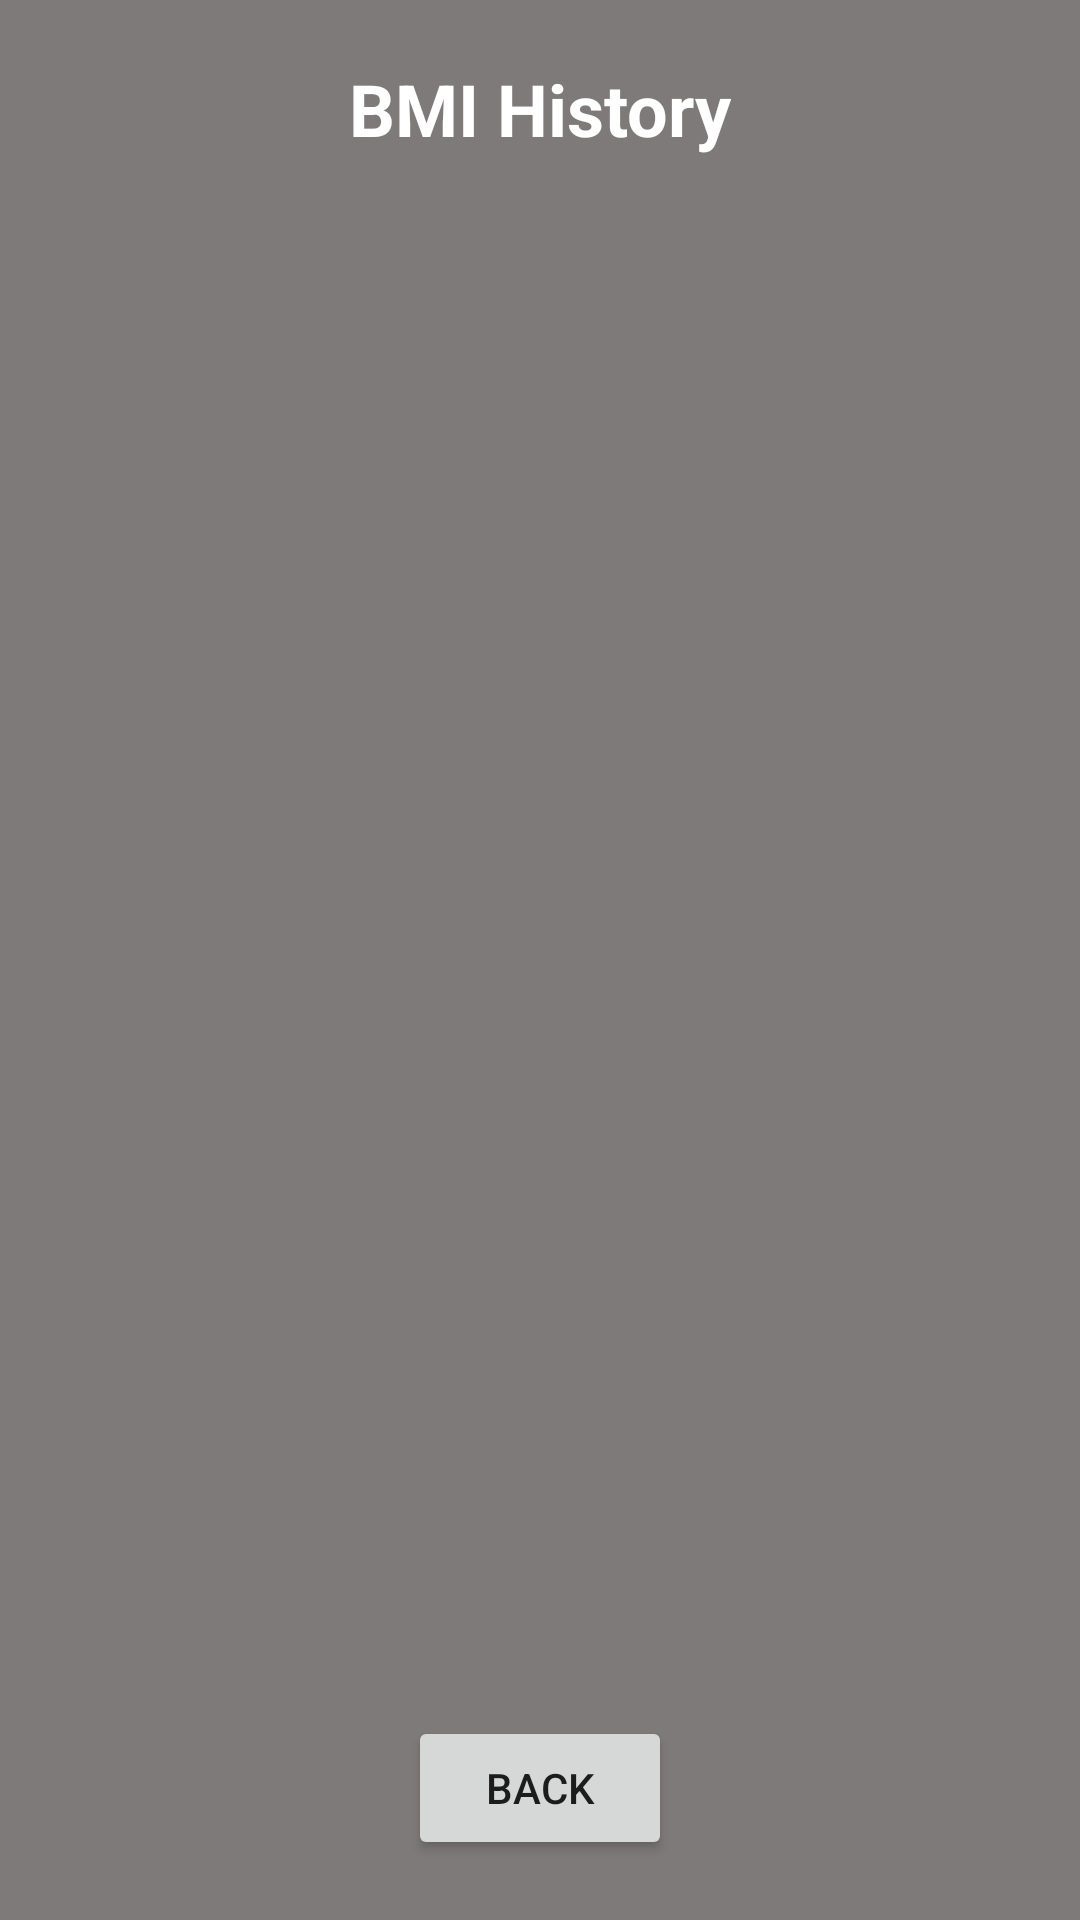

This screen was rendered from an Android layout file. Write that file and the resources it references.
<!-- AndroidManifest.xml: activity theme Theme.SendingDataFromActivityToFragment -->
<!-- res/layout/activity_history.xml -->
<?xml version="1.0" encoding="utf-8"?>
<RelativeLayout xmlns:android="http://schemas.android.com/apk/res/android"
    xmlns:app="http://schemas.android.com/apk/res-auto"
    xmlns:tools="http://schemas.android.com/tools"
    android:layout_width="match_parent"
    android:layout_height="match_parent"
    android:background="#7E7A7A"
    tools:context=".HistoryActivity">

    <TextView
        android:id="@+id/textViewTitle"
        android:layout_width="wrap_content"
        android:layout_height="wrap_content"
        android:layout_centerHorizontal="true"
        android:layout_marginTop="20dp"
        android:text="BMI History"
        android:textColor="@android:color/white"
        android:textSize="24sp"
        android:textStyle="bold" />

    <androidx.recyclerview.widget.RecyclerView
        android:id="@+id/recyclerView"
        android:layout_width="match_parent"
        android:layout_height="match_parent"
        android:layout_below="@+id/textViewTitle"
        android:layout_marginTop="20dp" />

    <Button
        android:id="@+id/buttonBack"
        android:layout_width="wrap_content"
        android:layout_height="wrap_content"
        android:layout_alignParentBottom="true"
        android:layout_centerHorizontal="true"
        android:layout_marginBottom="20dp"
        android:text="Back" />

</RelativeLayout>
<!-- resources referenced by this layout -->
<resources>
  <style name="Theme.SendingDataFromActivityToFragment" parent="Theme.AppCompat.Light.DarkActionBar" />
</resources>
